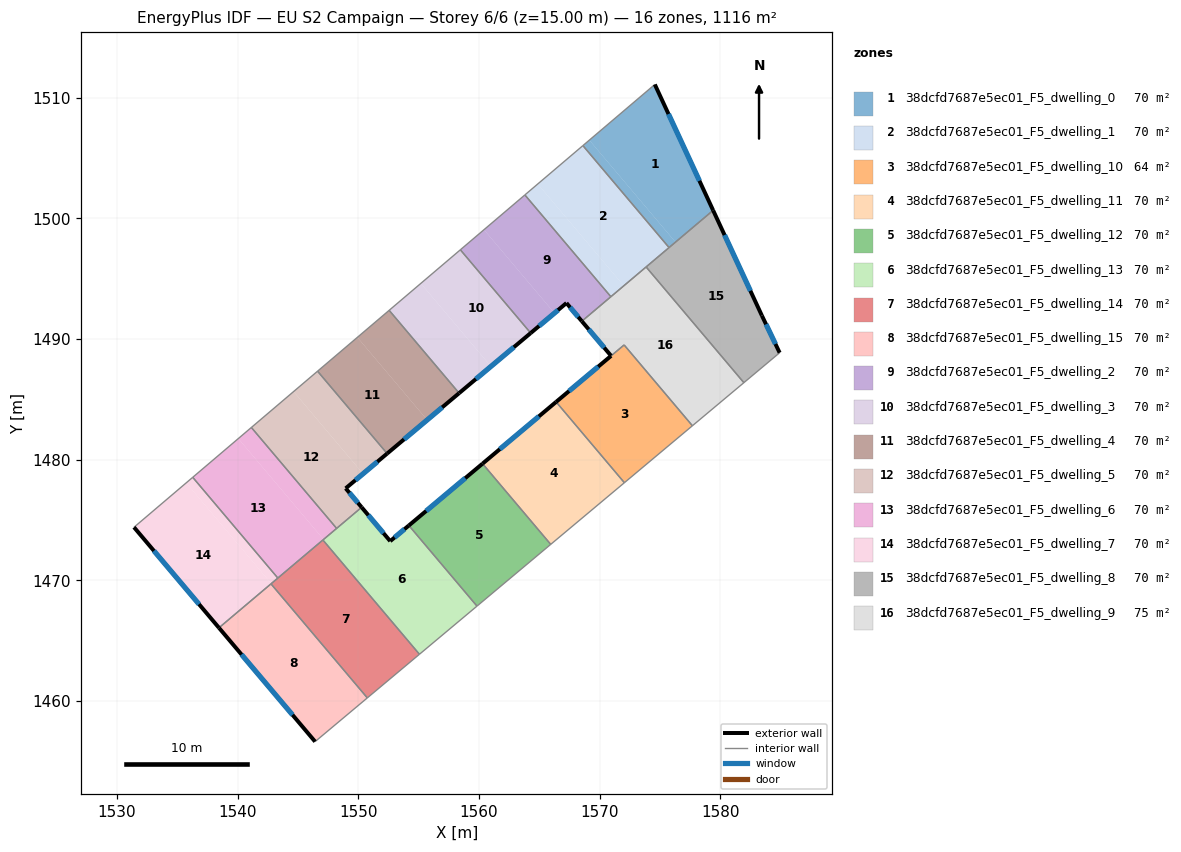
=== STOREY PLAN SPEC (per zone: floor XY polygon, exterior-wall plan segments, windows/doors) ===
zone 1: 38dcfd7687e5ec01_F5_dwelling_0  (69.8 m²)
  floor: (1574.57, 1511.10) (1579.40, 1500.67) (1576.28, 1498.03) (1569.14, 1506.48)
  floor: (1569.14, 1506.48) (1576.28, 1498.03) (1575.75, 1497.58) (1568.61, 1506.03)
  exterior wall: (1579.40, 1500.67) – (1574.57, 1511.10)  [11.5 m]
    window: (1578.26, 1503.11) – (1575.70, 1508.65)  [9.7 m²]
  interior walls: 3
zone 2: 38dcfd7687e5ec01_F5_dwelling_1  (69.7 m²)
  floor: (1568.61, 1506.03) (1575.75, 1497.58) (1572.00, 1494.41) (1564.87, 1502.85)
  floor: (1564.87, 1502.85) (1572.00, 1494.41) (1570.92, 1493.51) (1563.80, 1501.94)
  interior walls: 5
zone 3: 38dcfd7687e5ec01_F5_dwelling_10  (64.4 m²)
  floor: (1572.02, 1489.51) (1577.68, 1482.82) (1572.04, 1478.10) (1566.39, 1484.79)
  exterior wall: (1570.94, 1488.61) – (1566.39, 1484.79)  [5.9 m]
    window: (1569.87, 1487.71) – (1567.46, 1485.69)  [5.0 m²]
  interior walls: 4
zone 4: 38dcfd7687e5ec01_F5_dwelling_11  (69.7 m²)
  floor: (1566.39, 1484.79) (1572.04, 1478.10) (1565.94, 1472.99) (1560.29, 1479.67)
  exterior wall: (1566.39, 1484.79) – (1560.29, 1479.67)  [8.0 m]
    window: (1564.96, 1483.59) – (1561.72, 1480.88)  [6.7 m²]
  interior walls: 3
zone 5: 38dcfd7687e5ec01_F5_dwelling_12  (69.7 m²)
  floor: (1560.29, 1479.67) (1565.94, 1472.99) (1559.83, 1467.87) (1554.18, 1474.55)
  exterior wall: (1560.29, 1479.67) – (1554.18, 1474.55)  [8.0 m]
    window: (1558.86, 1478.47) – (1555.62, 1475.75)  [6.7 m²]
  interior walls: 3
zone 6: 38dcfd7687e5ec01_F5_dwelling_13  (69.8 m²)
  floor: (1554.18, 1474.55) (1559.83, 1467.87) (1555.06, 1463.88) (1547.06, 1473.35) (1550.27, 1476.06) (1552.64, 1473.25)
  exterior wall: (1552.64, 1473.25) – (1550.27, 1476.06)  [3.7 m]
    window: (1552.08, 1473.91) – (1550.83, 1475.40)  [3.1 m²]
  exterior wall: (1554.18, 1474.55) – (1552.64, 1473.25)  [2.0 m]
    window: (1553.82, 1474.25) – (1553.00, 1473.56)  [1.7 m²]
  interior walls: 5
zone 7: 38dcfd7687e5ec01_F5_dwelling_14  (69.7 m²)
  floor: (1547.06, 1473.35) (1555.06, 1463.88) (1550.74, 1460.26) (1542.76, 1469.71)
  interior walls: 5
zone 8: 38dcfd7687e5ec01_F5_dwelling_15  (69.7 m²)
  floor: (1542.76, 1469.71) (1550.74, 1460.26) (1546.42, 1456.64) (1538.45, 1466.07)
  exterior wall: (1538.45, 1466.07) – (1546.42, 1456.64)  [12.3 m]
    window: (1540.32, 1463.86) – (1544.55, 1458.86)  [10.4 m²]
  interior walls: 3
zone 9: 38dcfd7687e5ec01_F5_dwelling_2  (69.8 m²)
  floor: (1563.80, 1501.94) (1570.92, 1493.51) (1568.52, 1491.48) (1567.24, 1492.99) (1566.25, 1492.15) (1560.41, 1499.06)
  floor: (1560.41, 1499.06) (1566.25, 1492.15) (1564.28, 1490.50) (1558.45, 1497.40)
  exterior wall: (1567.24, 1492.99) – (1568.52, 1491.48)  [2.0 m]
    window: (1567.54, 1492.63) – (1568.22, 1491.83)  [1.7 m²]
  exterior wall: (1564.28, 1490.50) – (1567.24, 1492.99)  [3.9 m]
    window: (1564.98, 1491.08) – (1566.55, 1492.40)  [3.3 m²]
  interior walls: 4
zone 10: 38dcfd7687e5ec01_F5_dwelling_3  (69.7 m²)
  floor: (1558.45, 1497.40) (1564.28, 1490.50) (1560.99, 1487.73) (1555.18, 1494.61)
  floor: (1555.18, 1494.61) (1560.99, 1487.73) (1558.35, 1485.52) (1552.55, 1492.38)
  exterior wall: (1558.35, 1485.52) – (1564.28, 1490.50)  [7.7 m]
    window: (1559.74, 1486.69) – (1562.89, 1489.33)  [6.5 m²]
  interior walls: 3
zone 11: 38dcfd7687e5ec01_F5_dwelling_4  (69.7 m²)
  floor: (1552.55, 1492.38) (1558.35, 1485.52) (1555.70, 1483.30) (1549.92, 1490.14)
  floor: (1549.92, 1490.14) (1555.70, 1483.30) (1552.39, 1480.51) (1546.62, 1487.34)
  exterior wall: (1552.39, 1480.51) – (1558.35, 1485.52)  [7.8 m]
    window: (1553.79, 1481.69) – (1556.95, 1484.34)  [6.6 m²]
  interior walls: 3
zone 12: 38dcfd7687e5ec01_F5_dwelling_5  (69.7 m²)
  floor: (1546.62, 1487.34) (1552.39, 1480.51) (1550.39, 1478.84) (1544.64, 1485.65)
  floor: (1544.64, 1485.65) (1550.39, 1478.84) (1548.95, 1477.63) (1550.27, 1476.06) (1548.20, 1474.31) (1541.13, 1482.67)
  exterior wall: (1548.95, 1477.63) – (1552.39, 1480.51)  [4.5 m]
    window: (1549.76, 1478.31) – (1551.58, 1479.83)  [3.8 m²]
  exterior wall: (1550.27, 1476.06) – (1548.95, 1477.63)  [2.1 m]
    window: (1549.96, 1476.43) – (1549.26, 1477.26)  [1.7 m²]
  interior walls: 4
zone 13: 38dcfd7687e5ec01_F5_dwelling_6  (69.8 m²)
  floor: (1541.13, 1482.67) (1548.20, 1474.31) (1547.12, 1473.40) (1540.06, 1481.76)
  floor: (1540.06, 1481.76) (1547.12, 1473.40) (1543.33, 1470.19) (1536.28, 1478.54)
  interior walls: 5
zone 14: 38dcfd7687e5ec01_F5_dwelling_7  (69.7 m²)
  floor: (1536.28, 1478.54) (1543.33, 1470.19) (1542.79, 1469.74) (1535.74, 1478.08)
  floor: (1535.74, 1478.08) (1542.79, 1469.74) (1538.45, 1466.07) (1531.41, 1474.41)
  exterior wall: (1531.41, 1474.41) – (1538.45, 1466.07)  [10.9 m]
    window: (1533.06, 1472.45) – (1536.80, 1468.03)  [9.2 m²]
  interior walls: 4
zone 15: 38dcfd7687e5ec01_F5_dwelling_8  (69.7 m²)
  floor: (1579.40, 1500.67) (1583.43, 1491.95) (1584.91, 1488.87) (1581.95, 1486.38) (1573.84, 1495.97)
  exterior wall: (1583.43, 1491.95) – (1579.40, 1500.67)  [9.6 m]
    window: (1582.49, 1494.00) – (1580.35, 1498.62)  [8.1 m²]
  exterior wall: (1584.91, 1488.87) – (1583.43, 1491.95)  [3.4 m]
    window: (1584.56, 1489.59) – (1583.78, 1491.23)  [2.9 m²]
  interior walls: 4
zone 16: 38dcfd7687e5ec01_F5_dwelling_9  (75.0 m²)
  floor: (1573.84, 1495.97) (1581.95, 1486.38) (1577.68, 1482.82) (1572.02, 1489.52) (1570.94, 1488.61) (1568.52, 1491.48)
  exterior wall: (1568.52, 1491.48) – (1570.94, 1488.61)  [3.8 m]
    window: (1569.09, 1490.80) – (1570.37, 1489.28)  [3.2 m²]
  interior walls: 6

=== DERIVED (storey summary) ===
Building: EU S2 Campaign
Storey: 6 of 6  (floor level z = 15.00 m)
Storey gross floor area: 1115.9 m²
Zones on this storey: 16
  - 38dcfd7687e5ec01_F5_dwelling_0: floor 69.8 m²; exterior wall 11.5 m (34.5 m²); 1 window(s) 9.7 m²; WWR 28.1%
  - 38dcfd7687e5ec01_F5_dwelling_1: floor 69.7 m²
  - 38dcfd7687e5ec01_F5_dwelling_10: floor 64.4 m²; exterior wall 5.9 m (17.8 m²); 1 window(s) 5.0 m²; WWR 28.1%
  - 38dcfd7687e5ec01_F5_dwelling_11: floor 69.7 m²; exterior wall 8.0 m (23.9 m²); 1 window(s) 6.7 m²; WWR 28.1%
  - 38dcfd7687e5ec01_F5_dwelling_12: floor 69.7 m²; exterior wall 8.0 m (23.9 m²); 1 window(s) 6.7 m²; WWR 28.1%
  - 38dcfd7687e5ec01_F5_dwelling_13: floor 69.8 m²; exterior wall 5.7 m (17.1 m²); 2 window(s) 4.8 m²; WWR 28.1%
  - 38dcfd7687e5ec01_F5_dwelling_14: floor 69.7 m²
  - 38dcfd7687e5ec01_F5_dwelling_15: floor 69.7 m²; exterior wall 12.3 m (37.0 m²); 1 window(s) 10.4 m²; WWR 28.1%
  - 38dcfd7687e5ec01_F5_dwelling_2: floor 69.8 m²; exterior wall 5.8 m (17.5 m²); 2 window(s) 4.9 m²; WWR 28.1%
  - 38dcfd7687e5ec01_F5_dwelling_3: floor 69.7 m²; exterior wall 7.7 m (23.2 m²); 1 window(s) 6.5 m²; WWR 28.1%
  - 38dcfd7687e5ec01_F5_dwelling_4: floor 69.7 m²; exterior wall 7.8 m (23.4 m²); 1 window(s) 6.6 m²; WWR 28.1%
  - 38dcfd7687e5ec01_F5_dwelling_5: floor 69.7 m²; exterior wall 6.5 m (19.6 m²); 2 window(s) 5.5 m²; WWR 28.1%
  - 38dcfd7687e5ec01_F5_dwelling_6: floor 69.8 m²
  - 38dcfd7687e5ec01_F5_dwelling_7: floor 69.7 m²; exterior wall 10.9 m (32.7 m²); 1 window(s) 9.2 m²; WWR 28.1%
  - 38dcfd7687e5ec01_F5_dwelling_8: floor 69.7 m²; exterior wall 13.0 m (39.1 m²); 2 window(s) 11.0 m²; WWR 28.1%
  - 38dcfd7687e5ec01_F5_dwelling_9: floor 75.0 m²; exterior wall 3.8 m (11.3 m²); 1 window(s) 3.2 m²; WWR 28.1%
Zone adjacency (shared interzone walls):
  - 38dcfd7687e5ec01_F5_dwelling_0 ↔ 38dcfd7687e5ec01_F5_dwelling_1
  - 38dcfd7687e5ec01_F5_dwelling_0 ↔ 38dcfd7687e5ec01_F5_dwelling_8
  - 38dcfd7687e5ec01_F5_dwelling_1 ↔ 38dcfd7687e5ec01_F5_dwelling_2
  - 38dcfd7687e5ec01_F5_dwelling_1 ↔ 38dcfd7687e5ec01_F5_dwelling_8
  - 38dcfd7687e5ec01_F5_dwelling_1 ↔ 38dcfd7687e5ec01_F5_dwelling_9
  - 38dcfd7687e5ec01_F5_dwelling_10 ↔ 38dcfd7687e5ec01_F5_dwelling_11
  - 38dcfd7687e5ec01_F5_dwelling_10 ↔ 38dcfd7687e5ec01_F5_dwelling_9
  - 38dcfd7687e5ec01_F5_dwelling_11 ↔ 38dcfd7687e5ec01_F5_dwelling_12
  - 38dcfd7687e5ec01_F5_dwelling_12 ↔ 38dcfd7687e5ec01_F5_dwelling_13
  - 38dcfd7687e5ec01_F5_dwelling_13 ↔ 38dcfd7687e5ec01_F5_dwelling_14
  - 38dcfd7687e5ec01_F5_dwelling_13 ↔ 38dcfd7687e5ec01_F5_dwelling_5
  - 38dcfd7687e5ec01_F5_dwelling_13 ↔ 38dcfd7687e5ec01_F5_dwelling_6
  - 38dcfd7687e5ec01_F5_dwelling_14 ↔ 38dcfd7687e5ec01_F5_dwelling_15
  - 38dcfd7687e5ec01_F5_dwelling_14 ↔ 38dcfd7687e5ec01_F5_dwelling_6
  - 38dcfd7687e5ec01_F5_dwelling_14 ↔ 38dcfd7687e5ec01_F5_dwelling_7
  - 38dcfd7687e5ec01_F5_dwelling_15 ↔ 38dcfd7687e5ec01_F5_dwelling_7
  - 38dcfd7687e5ec01_F5_dwelling_2 ↔ 38dcfd7687e5ec01_F5_dwelling_3
  - 38dcfd7687e5ec01_F5_dwelling_2 ↔ 38dcfd7687e5ec01_F5_dwelling_9
  - 38dcfd7687e5ec01_F5_dwelling_3 ↔ 38dcfd7687e5ec01_F5_dwelling_4
  - 38dcfd7687e5ec01_F5_dwelling_4 ↔ 38dcfd7687e5ec01_F5_dwelling_5
  - 38dcfd7687e5ec01_F5_dwelling_5 ↔ 38dcfd7687e5ec01_F5_dwelling_6
  - 38dcfd7687e5ec01_F5_dwelling_6 ↔ 38dcfd7687e5ec01_F5_dwelling_7
  - 38dcfd7687e5ec01_F5_dwelling_8 ↔ 38dcfd7687e5ec01_F5_dwelling_9